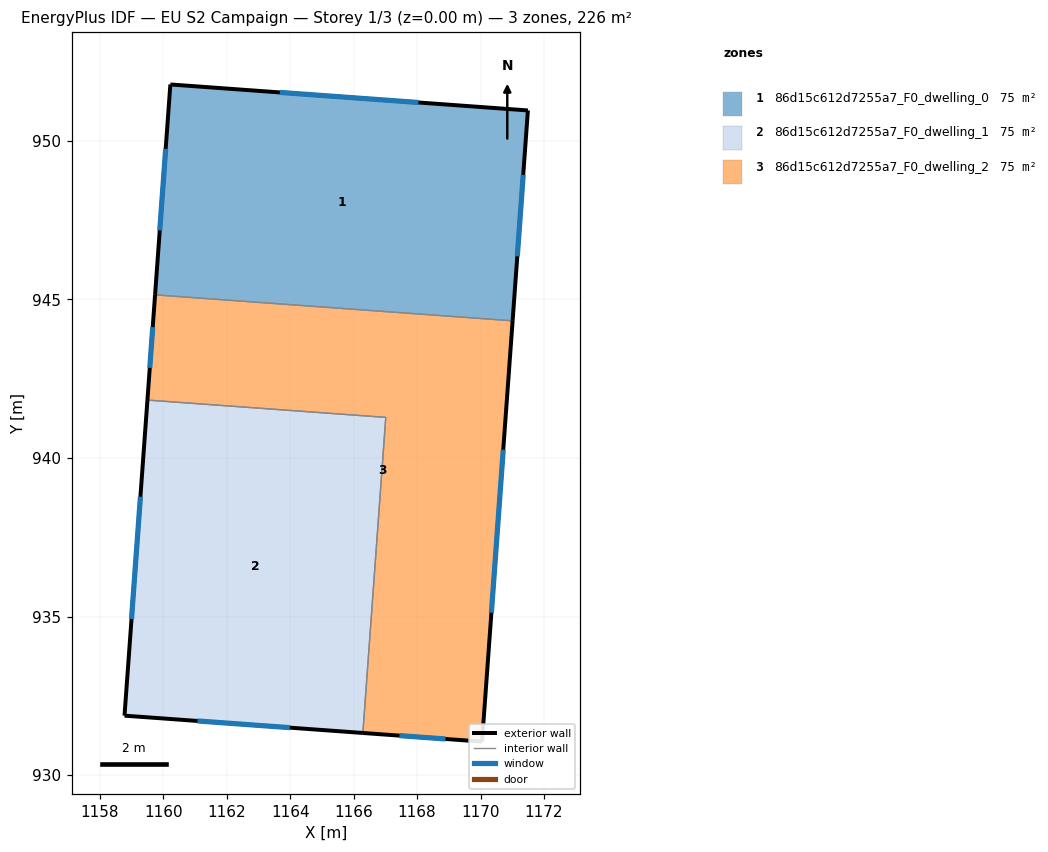
=== STOREY PLAN SPEC (per zone: floor XY polygon, exterior-wall plan segments, windows/doors) ===
zone 1: 86d15c612d7255a7_F0_dwelling_0  (75.2 m²)
  floor: (1171.49, 950.96) (1171.01, 944.32) (1159.74, 945.14) (1160.22, 951.78)
  exterior wall: (1171.01, 944.32) – (1171.49, 950.96)  [6.7 m]
    window: (1171.16, 946.36) – (1171.35, 948.93)  [3.0 m²]
  exterior wall: (1160.22, 951.78) – (1159.74, 945.14)  [6.7 m]
    window: (1160.07, 949.75) – (1159.89, 947.17)  [3.0 m²]
  exterior wall: (1171.49, 950.96) – (1160.22, 951.78)  [11.3 m]
    window: (1168.04, 951.21) – (1163.67, 951.53)  [5.1 m²]
  interior walls: 1
zone 2: 86d15c612d7255a7_F0_dwelling_1  (75.2 m²)
  floor: (1167.01, 941.28) (1166.29, 931.33) (1158.77, 931.87) (1159.50, 941.83)
  exterior wall: (1158.77, 931.87) – (1166.29, 931.33)  [7.5 m]
    window: (1161.08, 931.71) – (1163.99, 931.50)  [3.4 m²]
  exterior wall: (1159.50, 941.83) – (1158.77, 931.87)  [10.0 m]
    window: (1159.28, 938.78) – (1159.00, 934.92)  [4.5 m²]
  interior walls: 2
zone 3: 86d15c612d7255a7_F0_dwelling_2  (75.2 m²)
  floor: (1171.01, 944.32) (1170.05, 931.05) (1166.29, 931.33) (1167.01, 941.28) (1159.50, 941.83) (1159.74, 945.14)
  exterior wall: (1159.74, 945.14) – (1159.50, 941.83)  [3.3 m]
    window: (1159.66, 944.13) – (1159.57, 942.84)  [1.5 m²]
  exterior wall: (1170.05, 931.05) – (1171.01, 944.32)  [13.3 m]
    window: (1170.34, 935.12) – (1170.72, 940.26)  [6.0 m²]
  exterior wall: (1166.29, 931.33) – (1170.05, 931.05)  [3.8 m]
    window: (1167.44, 931.24) – (1168.90, 931.14)  [1.7 m²]
  interior walls: 3

=== DERIVED (storey summary) ===
Building: EU S2 Campaign
Storey: 1 of 3  (floor level z = 0.00 m)
Storey gross floor area: 225.6 m²
Zones on this storey: 3
  - 86d15c612d7255a7_F0_dwelling_0: floor 75.2 m²; exterior wall 24.6 m (73.8 m²); 3 window(s) 11.1 m²; WWR 15.0%
  - 86d15c612d7255a7_F0_dwelling_1: floor 75.2 m²; exterior wall 17.5 m (52.5 m²); 2 window(s) 7.9 m²; WWR 15.0%
  - 86d15c612d7255a7_F0_dwelling_2: floor 75.2 m²; exterior wall 20.4 m (61.2 m²); 3 window(s) 9.2 m²; WWR 15.0%
Zone adjacency (shared interzone walls):
  - 86d15c612d7255a7_F0_dwelling_0 ↔ 86d15c612d7255a7_F0_dwelling_2
  - 86d15c612d7255a7_F0_dwelling_1 ↔ 86d15c612d7255a7_F0_dwelling_2